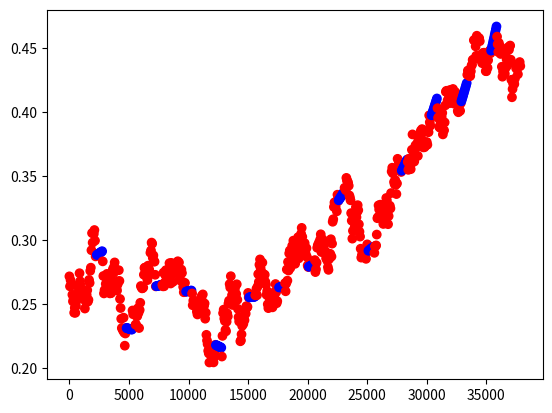

The matplotlib source for this figure:
### 
# [redacted]
# [redacted]
### Large parts are based on the following research papers:
### Janssen, C. P., & Brumby, D. P. (2010). Strategic adaptation to performance objectives in a dual‐task setting. Cognitive science, 34(8), 1548-1560. https://onlinelibrary.wiley.com/doi/full/10.1111/j.1551-6709.2010.01124.x
### Janssen, C. P., Brumby, D. P., & Garnett, R. (2012). Natural break points: The influence of priorities and cognitive and motor cues on dual-task interleaving. Journal of Cognitive Engineering and Decision Making, 6(1), 5-29. https://journals.sagepub.com/doi/abs/10.1177/1555343411432339
###
### If you want to use this code for anything outside of its intended purposes (training of AI students at Utrecht University), please contact the author:
### [email redacted]



### 
### import packages
###

import numpy
import random
import math
import matplotlib.pyplot as plt

###
###
### Global parameters. These can be called within functions to change (Python: make sure to call GLOBAL)
###
###


###
### Car / driving related parameters
###
steeringUpdateTime = 250    #in ms ## How long does one steering update take? (250 ms consistent with Salvucci 2005 Cognitive Science)
timeStepPerDriftUpdate = 50 ### msec: what is the time interval between two updates of lateral position?
startingPositionInLane = 0.27 			#assume that car starts already slightly away from lane centre (in meters) (cf. Janssen & Brumby, 2010)


#parameters for deviations in car drift due the simulator environment: See Janssen & Brumby (2010) page 1555
gaussDeviateMean = 0
gaussDeviateSD = 0.13 ##in meter/sec



### The car is controlled using a steering wheel that has a maximum angle. Therefore, there is also a maximum to the lateral velocity coming from a steering update
maxLateralVelocity = 1.7	# in m/s: maximum lateral velocity: what is the maximum that you can steer?
minLateralVelocity = -1* maxLateralVelocity

startvelocity = 0 	#a global parameter used to store the lateral velocity of the car


###
### Switch related parameters
###
retrievalTimeWord = 200   #ms. ## How long does it take to think of the next word when interleaving after a word (time not spent driving, but drifting)
retrievalTimeSentence = 300 #ms. ## how long does it take to retrieve a sentence from memory (time not spent driving, but drifting)



###
### parameters for typing task
###
timePerWord = 0  ### ms ## How much time does one word take
wordsPerMinuteMean = 39.33   # parameters that control typing speed: when typing two fingers, on average you type this many words per minute. From Jiang et al. (2020; CHI)
wordsPerMinuteSD = 10.3 ## this si standard deviation (Jiang et al, 2020)


## Function to reset all parameters. Call this function at the start of each simulated trial. Make sure to reset GLOBAL parameters.
def resetParameters():
    global timePerWord
    global retrievalTimeWord
    global retrievalTimeSentence 
    global steeringUpdateTime 
    global startingPositionInLane 
    global gaussDeviateMean
    global gaussDeviateSD 
    global gaussDriveNoiseMean 
    global gaussDriveNoiseSD 
    global timeStepPerDriftUpdate 
    global maxLateralVelocity 
    global minLateralVelocity 
    global startvelocity
    global wordsPerMinuteMean
    global wordsPerMinuteSD
    
    timePerWord = 0  ### ms

    retrievalTimeWord = 200   #ms
    retrievalTimeSentence = 300 #ms
	
    steeringUpdateTime = 250    #in ms
    startingPositionInLane = 0.27 			#assume that car starts already away from lane centre (in meters)
	

    gaussDeviateMean = 0
    gaussDeviateSD = 0.13 ##in meter/sec
    gaussDriveNoiseMean = 0
    gaussDriveNoiseSD = 0.1	#in meter/sec
    timeStepPerDriftUpdate = 50 ### msec: what is the time interval between two updates of lateral position?
    maxLateralVelocity = 1.7	# in m/s: maximum lateral velocity: what is the maximum that you can steer?
    minLateralVelocity = -1* maxLateralVelocity
    startvelocity = 0 	#a global parameter used to store the lateral velocity of the car
    wordsPerMinuteMean = 39.33
    wordsPerMinuteSD = 10.3

	



##calculates if the car is not accelerating (m/s) more than it should (maxLateralVelocity) or less than it should (minLateralVelocity)  (done for a vector of numbers)
def velocityCheckForVectors(velocityVectors):
    global maxLateralVelocity
    global minLateralVelocity

    velocityVectorsLoc = velocityVectors

    if (type(velocityVectorsLoc) is list):
            ### this can be done faster with for example numpy functions
        velocityVectorsLoc = velocityVectors
        for i in range(len(velocityVectorsLoc)):
            if(velocityVectorsLoc[i]>1.7):
                velocityVectorsLoc[i] = 1.7
            elif (velocityVectorsLoc[i] < -1.7):
                velocityVectorsLoc[i] = -1.7
    else:
        if(velocityVectorsLoc > 1.7):
            velocityVectorsLoc = 1.7
        elif (velocityVectorsLoc < -1.7):
            velocityVectorsLoc = -1.7

    return velocityVectorsLoc  ### in m/s
	




## Function to determine lateral velocity (controlled with steering wheel) based on where car is currently positioned. See Janssen & Brumby (2010) for more detailed explanation.
## Lateral velocity update depends on current position in lane. Intuition behind function: the further away you are, the stronger the correction will be that a human makes
def vehicleUpdateActiveSteering(LD):

	latVel = 0.2617 * LD*LD + 0.0233 * LD - 0.022
	returnValue = velocityCheckForVectors(latVel)
	return returnValue ### in m/s
	



### function to update lateral deviation in cases where the driver is NOT steering actively (when they are distracted by typing for example). Draw a value from a random distribution. This can be added to the position where the car is already.
def vehicleUpdateNotSteering():
    
    global gaussDeviateMean
    global gaussDeviateSD 

    

    vals = numpy.random.normal(loc=gaussDeviateMean, scale=gaussDeviateSD,size=1)[0]
    returnValue = velocityCheckForVectors(vals)
    return returnValue   ### in m/s





### Function to run a trial. Needs to be defined by students (section 2 and 3 of assignment)

def runTrial(nrWordsPerSentence =5,nrSentences=3,nrSteeringMovementsWhenSteering=2, interleaving="word"): 
    
    resetParameters()

    # variables
    locPos = []
    trialTime = 0
    locColor = []

    if interleaving == "word":
        trialTime = 0

        vehiclePosition = startingPositionInLane

        wpm = random.gauss(wordsPerMinuteMean, wordsPerMinuteSD)

        timePerWord = (60000 / wpm) # in ms

        for sentence in range(nrSentences):
            for word in range(nrWordsPerSentence):

                wordTime = 0
                wordTime += timePerWord
                wordTime += retrievalTimeWord
                if word == 0:
                    wordTime += retrievalTimeSentence

                trialTime += wordTime

                nDrifts = math.floor(wordTime / timeStepPerDriftUpdate)

                for _ in range(nDrifts):
                    vehiclePosition += vehicleUpdateNotSteering() * (timeStepPerDriftUpdate / 1000)
                    locPos.append(vehiclePosition)
                    locColor.append("red")

                if sentence == nrSentences - 1 and word == nrWordsPerSentence - 1:
                    continue
                
                for smws in range(nrSteeringMovementsWhenSteering):
                    vehicleUpdate = vehicleUpdateActiveSteering(vehiclePosition) * (steeringUpdateTime / 1000) / (steeringUpdateTime / timeStepPerDriftUpdate)
                    for i in range(5):
                        vehiclePosition += vehicleUpdate
                        locPos.append(vehiclePosition)
                        locColor.append("blue")
                        trialTime += 50

    
        timeList = []
        for i in range(0, len(locPos)):
            timeList.append(i * 50)

        # print(len(timeList), len(locPos))

        plt.scatter(timeList, locPos, c=locColor)

        plt.show()

        return trialTime, locPos, locColor






        # for step in range(10):
            
trialTime, locPos, _ = runTrial()

print(trialTime, len(locPos))
	
	




### function to run multiple simulations. Needs to be defined by students (section 3 of assignment)
def runSimulations(nrSims = 100):
    print("hello world")



	




